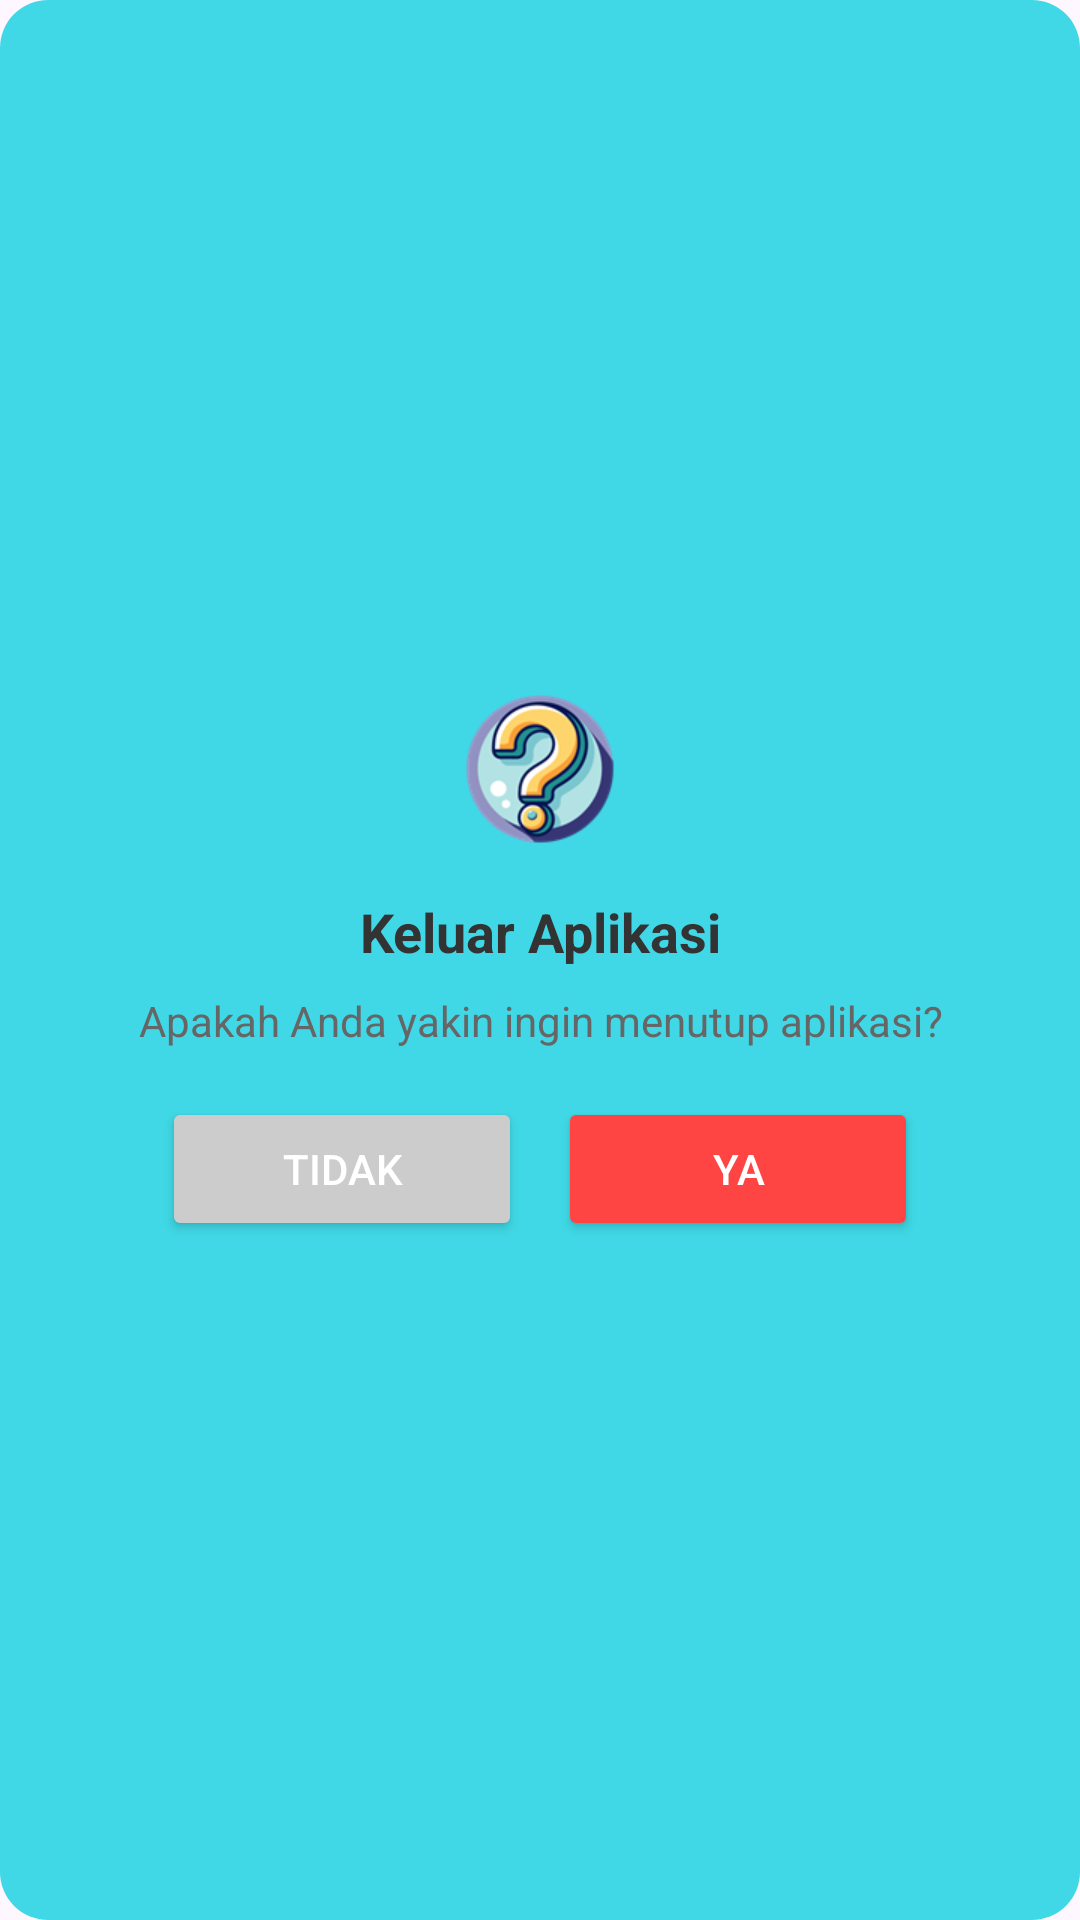

Android layout source for this screen:
<!-- AndroidManifest.xml: application theme Theme.RestoSelfService -->
<!-- res/layout/dialog_exit.xml -->
<?xml version="1.0" encoding="utf-8"?>
<LinearLayout xmlns:android="http://schemas.android.com/apk/res/android"
	android:orientation="vertical"
	android:padding="24dp"
	android:layout_width="match_parent"
	android:layout_height="wrap_content"
	android:background="@drawable/rounded_dialog"
	android:gravity="center">

	<ImageView
		android:layout_width="60dp"
		android:layout_height="60dp"
		android:src="@drawable/question"
		android:layout_gravity="center"/>

	<TextView
		android:id="@+id/tvTitle"
		android:layout_width="wrap_content"
		android:layout_height="wrap_content"
		android:text="Keluar Aplikasi"
		android:textSize="18sp"
		android:textStyle="bold"
		android:textColor="#333333"
		android:layout_marginTop="12dp"
		android:gravity="center"/>

	<TextView
		android:id="@+id/tvMessage"
		android:layout_width="wrap_content"
		android:layout_height="wrap_content"
		android:text="Apakah Anda yakin ingin menutup aplikasi?"
		android:textSize="14sp"
		android:textColor="#666666"
		android:layout_marginTop="8dp"
		android:gravity="center"/>

	<LinearLayout
		android:layout_width="match_parent"
		android:layout_height="wrap_content"
		android:orientation="horizontal"
		android:gravity="center"
		android:layout_marginTop="16dp">

		<Button
			android:id="@+id/btnCancel"
			android:layout_width="120dp"
			android:layout_height="wrap_content"
			android:text="Tidak"
			android:backgroundTint="#CCCCCC"
			android:textColor="#FFFFFF"
			android:layout_marginEnd="12dp"/>

		<Button
			android:id="@+id/btnExit"
			android:layout_width="120dp"
			android:layout_height="wrap_content"
			android:text="Ya"
			android:backgroundTint="#FF4444"
			android:textColor="#FFFFFF"/>
	</LinearLayout>
</LinearLayout>
<!-- resources referenced by this layout -->
<resources>
  <!-- drawable question: png bitmap (drawable, 16693 bytes) -->
  <!-- drawable rounded_dialog (drawable) -->
  <shape xmlns:android="http://schemas.android.com/apk/res/android">
  	<solid android:color="#40D8E6"/>
  	<corners android:radius="16dp"/>
  </shape>
  <style name="Theme.RestoSelfService" parent="Base.Theme.RestoSelfService" />
  <style name="Base.Theme.RestoSelfService" parent="Theme.Material3.Light.NoActionBar">
  	</style>
</resources>
